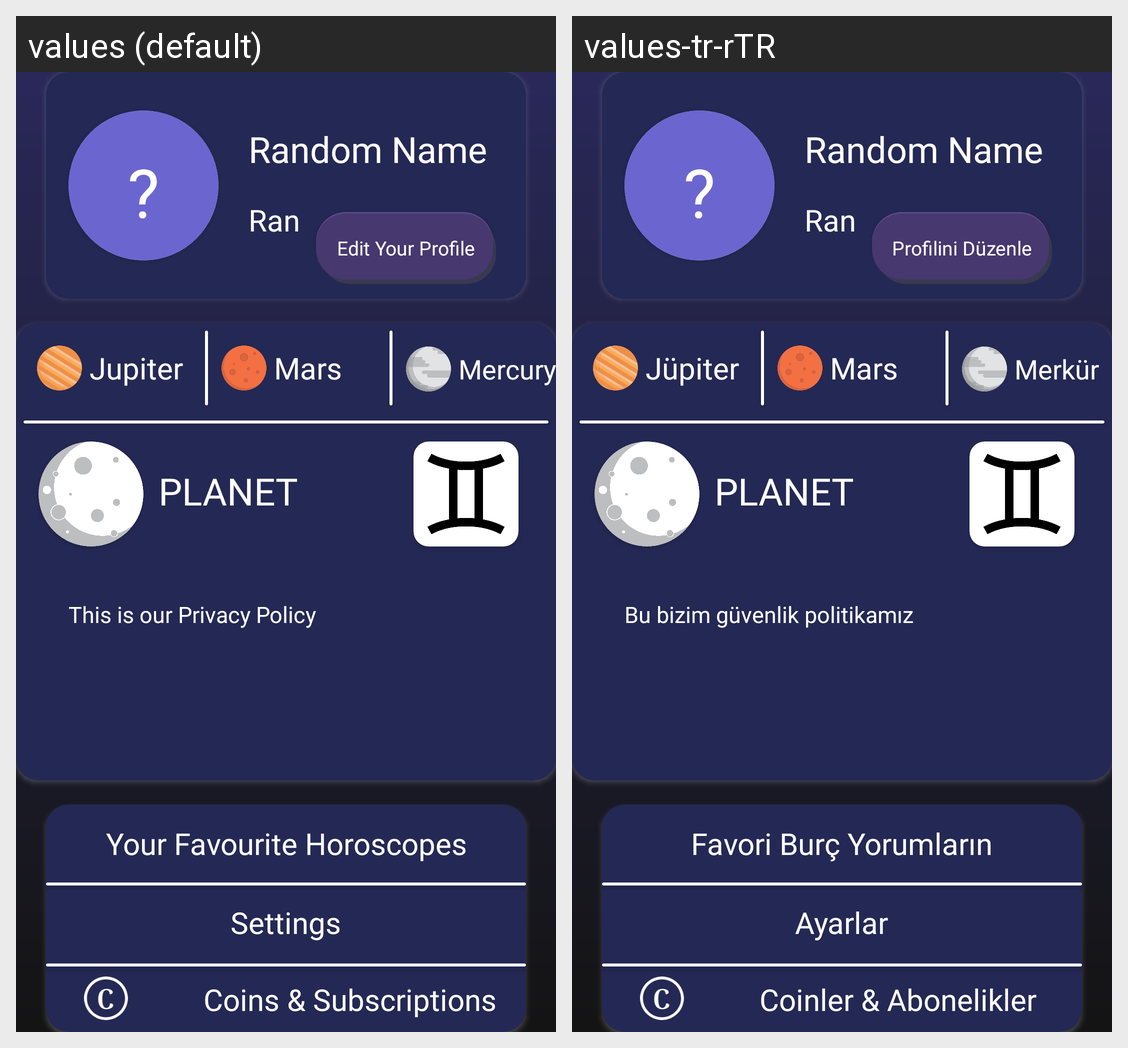

For this localized Android screen grid, give each drawn string resource with its value in every locale shown.
Android screen res/layout/fragment_profile.xml rendered under 2 locales, left to right: values (default), values-tr-rTR. Device: Nexus 5 (rendered at 1080×1920; each locale shown at half size, 540×960, under a caption strip naming it); theme Theme.Falci.
Strings drawn on this screen, with the default value and each locale's value (text and hints the layout hard-codes, and strings that could not be matched under every locale, appear in the picture but are not listed):

questionMark
  values: ?
  values-tr-rTR: ?

sample_name
  values: Random Name
  values-tr-rTR: Random Name

edit_your_profile
  values: Edit Your Profile
  values-tr-rTR: Profilini Düzenle

jupiter
  values: Jupiter
  values-tr-rTR: Jüpiter

mars
  values: Mars
  values-tr-rTR: Mars

mercury
  values: Mercury
  values-tr-rTR: Merkür

planet
  values: PLANET
  values-tr-rTR: PLANET

sample_long_text
  values: This is our Privacy Policy
  values-tr-rTR: Bu bizim güvenlik politikamız

your_favourite_horoscopes
  values: Your Favourite Horoscopes
  values-tr-rTR: Favori Burç Yorumların

settings
  values: Settings
  values-tr-rTR: Ayarlar

coins_and_subscriptions
  values: Coins & Subscriptions
  values-tr-rTR: Coinler & Abonelikler
